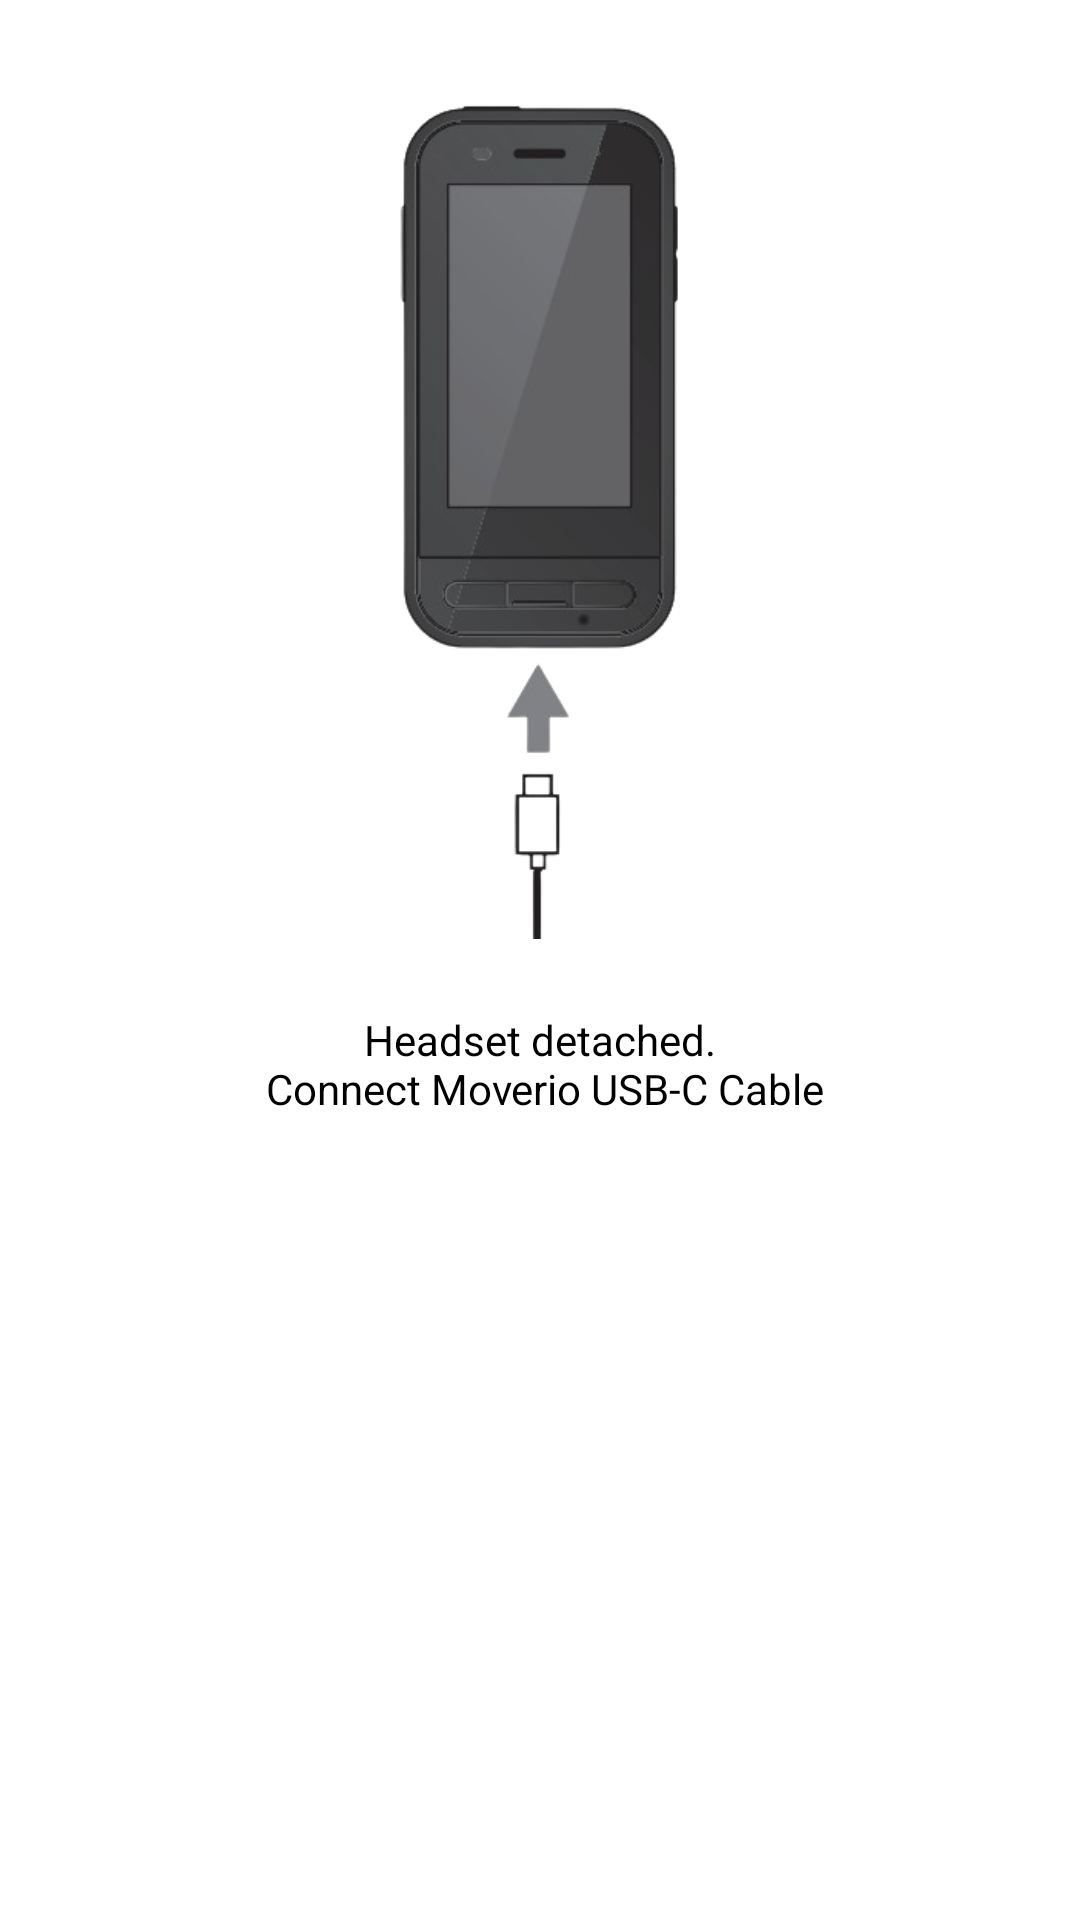

Here is an Android app screen rendered from its layout file. Give the layout XML and the strings, colors and styles it references.
<!-- AndroidManifest.xml: application theme AppTheme -->
<!-- res/layout/detached_screen.xml -->
<?xml version="1.0" encoding="utf-8"?>
<androidx.constraintlayout.widget.ConstraintLayout xmlns:android="http://schemas.android.com/apk/res/android"
    xmlns:app="http://schemas.android.com/apk/res-auto"
    android:layout_width="match_parent"
    android:layout_height="match_parent"
    android:background="#FFFFFF">

    <ImageView
        android:id="@+id/imageView"
        android:layout_width="150dp"
        android:layout_height="297dp"
        android:layout_marginStart="45dp"
        android:layout_marginTop="16dp"
        android:layout_marginEnd="45dp"
        app:layout_constraintEnd_toEndOf="parent"
        app:layout_constraintStart_toStartOf="parent"
        app:layout_constraintTop_toTopOf="parent"
        app:srcCompat="@drawable/disconnect" />

    <TextView
        android:id="@+id/txtDetached"
        android:layout_width="205dp"
        android:layout_height="48dp"
        android:layout_marginTop="24dp"
        android:text="@string/headset_detached_please_reconnect"
        android:textAlignment="center"
        android:textColor="@color/colorTextBlack"
        app:layout_constraintEnd_toEndOf="parent"
        app:layout_constraintHorizontal_bias="0.511"
        app:layout_constraintStart_toStartOf="parent"
        app:layout_constraintTop_toBottomOf="@+id/imageView" />
</androidx.constraintlayout.widget.ConstraintLayout>
<!-- resources referenced by this layout -->
<resources>
  <color name="colorTextBlack">#FF000000</color>
  <!-- drawable disconnect: png bitmap (drawable, 40119 bytes) -->
  <string name="headset_detached_please_reconnect">"Headset detached. \n Connect Moverio USB-C Cable "</string>
  <style name="AppTheme" parent="Theme.Material3.Dark" />
</resources>
